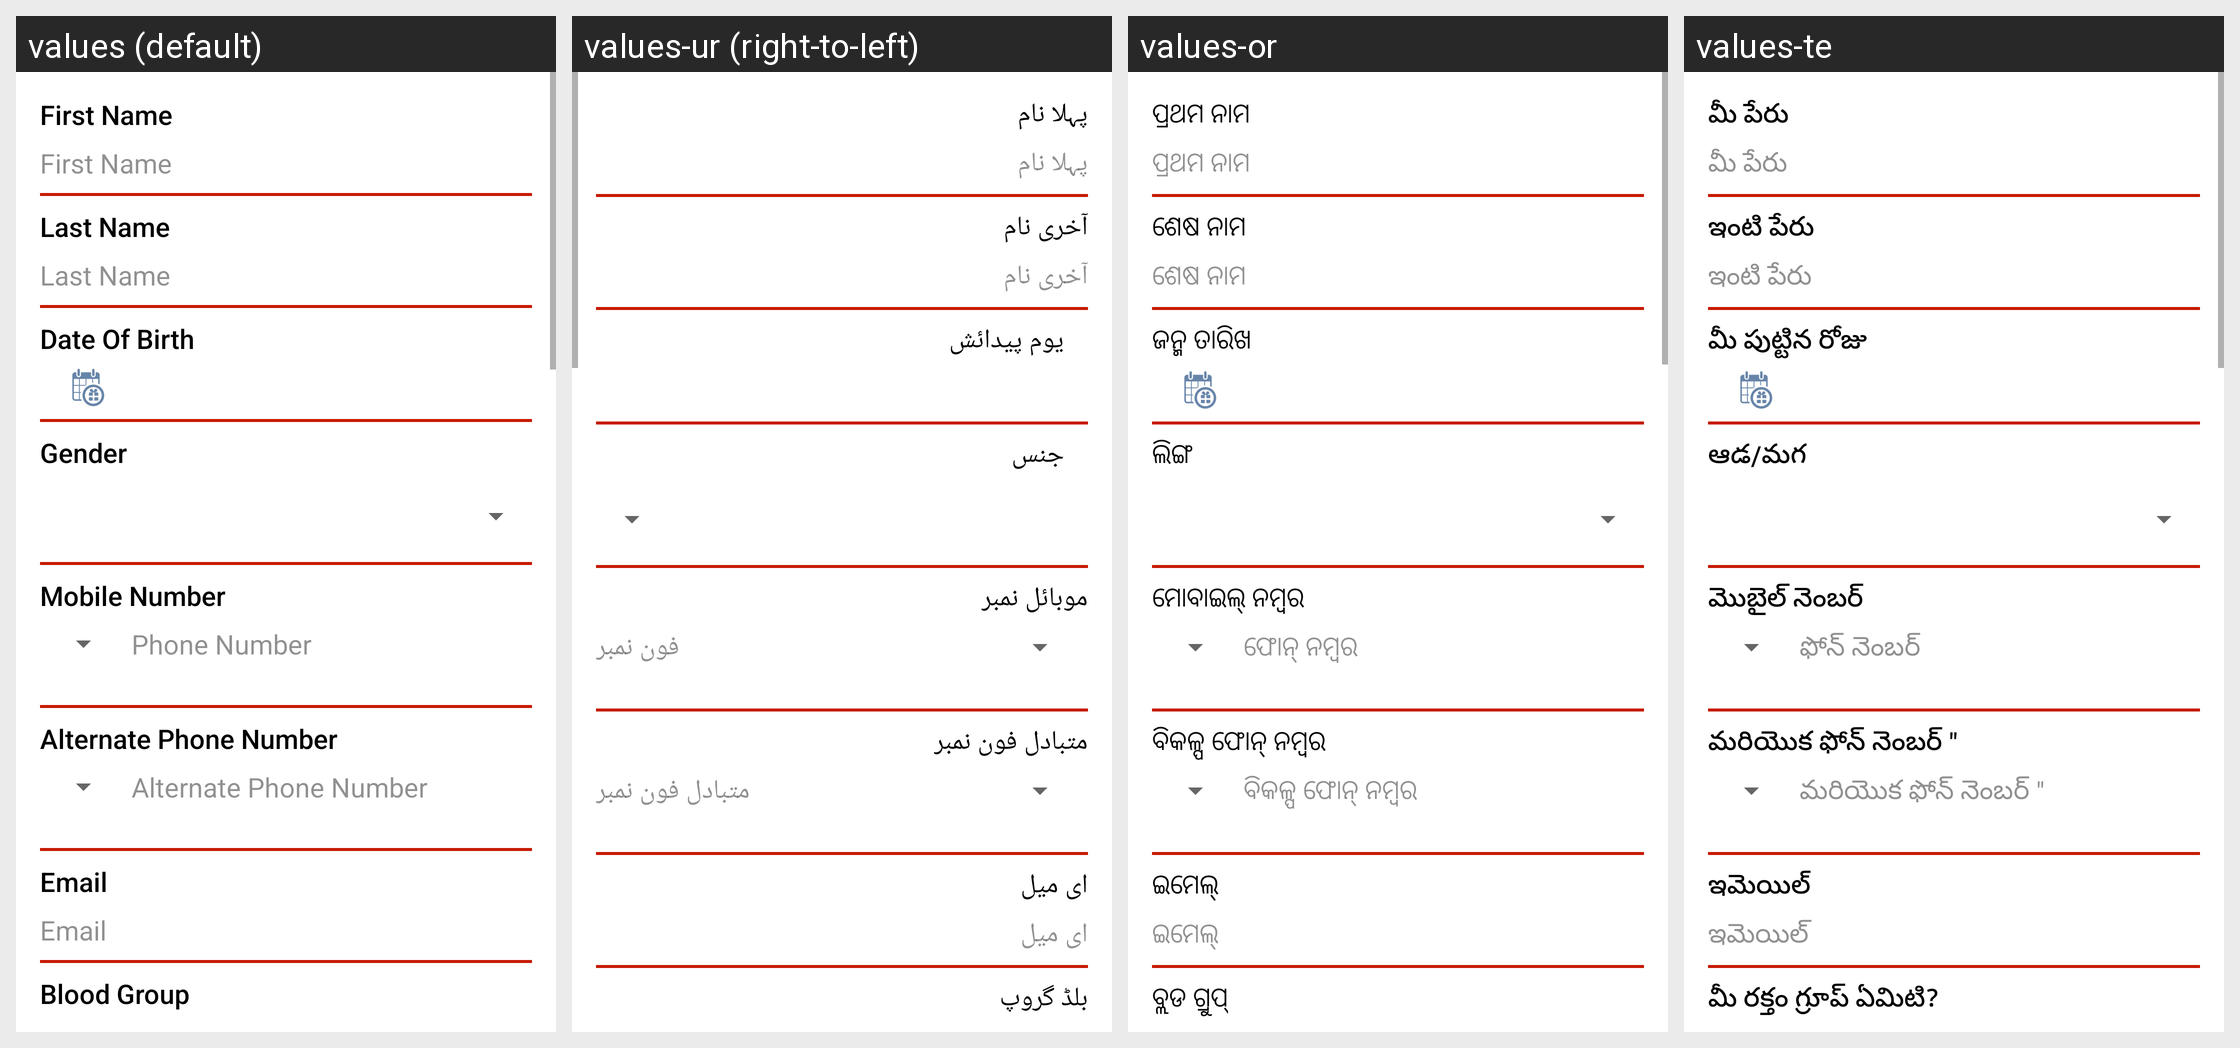

Translations of the strings shown on this Android screen, per locale in the grid:
Android screen res/layout/content_activity_edit_profile.xml rendered under 4 locales, left to right: values (default), values-ur (right-to-left), values-or, values-te. Device: Nexus 5 (rendered at 1080×1920; each locale shown at half size, 540×960, under a caption strip naming it); theme AppTheme.
Other locales in the repository, not shown: values-hi, values-kn, values-ta.
Strings drawn on this screen, with the default value and each locale's value (text and hints the layout hard-codes, and strings that could not be matched under every locale, appear in the picture but are not listed):

first_name
  values: First Name
  values-ur: پہلا نام
  values-or: ପ୍ରଥମ ନାମ
  values-te: మీ పేరు

last_name
  values: Last Name
  values-ur: آخری نام
  values-or: ଶେଷ ନାମ
  values-te: ఇంటి పేరు

date_of_birth
  values: Date Of Birth
  values-ur: یوم پیدائش
  values-or: ଜନ୍ମ ତାରିଖ
  values-te: మీ పుట్టిన రోజు

gender
  values: Gender
  values-ur: جنس
  values-or: ଲିଙ୍ଗ
  values-te: ఆడ/మగ

phone_number
  values: Mobile Number
  values-ur: موبائل نمبر
  values-or: ମୋବାଇଲ୍ ନମ୍ବର
  values-te: మొబైల్ నెంబర్

hint_phone_number
  values: Phone Number
  values-ur: فون نمبر
  values-or: ଫୋନ୍ ନମ୍ବର
  values-te: ఫోన్ నెంబర్

alt_phone_number
  values: Alternate Phone Number
  values-ur: متبادل فون نمبر
  values-or: ବିକଳ୍ପ ଫୋନ୍ ନମ୍ବର
  values-te: మరియొక ఫోన్ నెంబర్ "

email
  values: Email
  values-ur: ای میل
  values-or: ଇମେଲ୍ 
  values-te: ఇమెయిల్

label_blood_group
  values: Blood Group
  values-ur: بلڈ گروپ
  values-or: ବ୍ଲଡ ଗ୍ରୁପ୍‌
  values-te: మీ రక్తం గ్రూప్ ఏమిటి?
